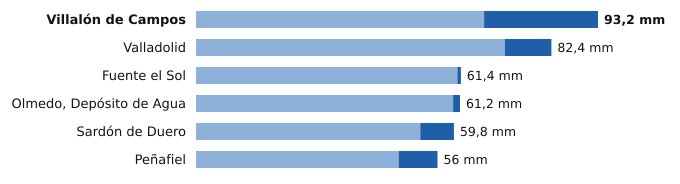

The table this chart was drawn from, first rows:
estacion, provincia, indicativo, mm_6_dias_anteriores, mm_hoy, mm_7_dias, horas_de_hoy
Villalón de Campos, Valladolid, 2593D, 66.8, 26.4, 93.2, 18
Valladolid, Valladolid, 2422, 71.6, 10.8, 82.4, 18
Fuente el Sol, Valladolid, 2517A, 60.6, 0.8, 61.4, 15
Olmedo, Depósito de Agua, Valladolid, 2503B, 59.6, 1.6, 61.2, 14
Sardón de Duero, Valladolid, 2172Y, 52.0, 7.8, 59.8, 15
Peñafiel, Valladolid, 2166Y, 47.0, 9.0, 56.0, 16
